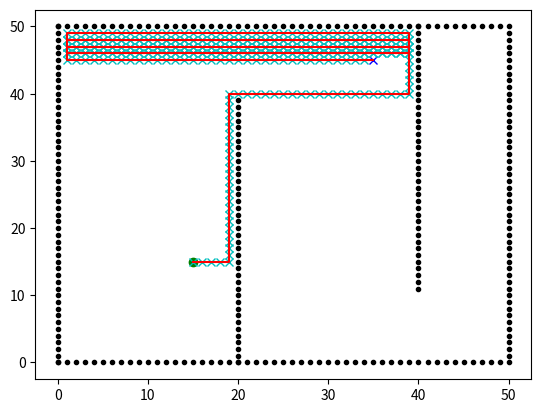

Write the Python code that produced this figure.
import heapq
import math
import numpy as np
from scipy.spatial import distance
import copy
import matplotlib.pyplot as plt
import time


def draw(no):
    plt.plot(no[0], no[1], "xc")
    # para simulacao com a tecla esc
    plt.gcf().canvas.mpl_connect('key_release_event',
                                 lambda event: [exit(0) if event.key == 'escape' else None])


def viola(obs, grid, x, y):
    if x >= grid[0] and x < grid[1] and y >= grid[0] and y < grid[1]:
        for i in range(0, len(obs['ox'])):
            if x == obs['ox'][i] and y == obs['oy'][i]:
                return True
        return False
    return True


def move(no, obs, grafo, movimento, grid):
    sol, status = backtracking(no, obs, grafo, movimento, grid)

    if status == False:
        print("Solução não existe!")
        return sol, False

    sol['g'] = len(sol['path'])
    return sol, True


def backtracking(no, obs, grafo, movimento, grid):
    # if (x, y é o objetivo) return True para sair da recursão
    if no['xy'][0] == grafo['fim']['xy'][0] and no['xy'][1] == grafo['fim']['xy'][1]:
        return no, True

    if viola(obs, grid, no['xy'][0], no['xy'][1]) == False:

        draw(no['xy'])
        plt.pause(0.001)

        moves = 0
        for _, mov in movimento.items():
            filho_xy = np.add(no['xy'], mov['xy'])
            print(filho_xy)
            moves += 1

            cam = copy.deepcopy(no['path'])
            cam.append(tuple(filho_xy))
            filho = {'xy': filho_xy, 'g': 0, 'h': 0, 'path': cam}

            sol, status = backtracking(filho, obs, grafo, movimento, grid)
            if status == True:
                return sol, status

            else:
                if moves >= 2:
                    # se nenhum dos movimentos funciona então
                    # # BACKTRACK: retira essa opção da lista de opções
                    obs['ox'].append(no['xy'][0])
                    obs['oy'].append(no['xy'][1])

        return no, False

    else:
        return no, False


movimento = {'L': {'xy': [1, 0], 'g': 1},
             'N': {'xy': [0, 1], 'g': 1},
             'O': {'xy': [-1, 0], 'g': 1},
             'S': {'xy': [0, -1], 'g': 1}
             }

# inicio e objetivo randomico
#ini = np.random.randint(50,size=2)
#fim = np.random.randint(50,size=2)
ini = np.array([15, 15])
fim = np.array([35, 45])
heu = 0
grid = np.array([0, 50])

ox, oy = [], []

# posicoes dos obstaculos
for i in range(0, 50):
    ox.append(i)
    oy.append(0)
for i in range(0, 50):
    ox.append(50.0)
    oy.append(i)
for i in range(0, 51):
    ox.append(i)
    oy.append(50.0)
for i in range(0, 51):
    ox.append(0)
    oy.append(i)
for i in range(0, 40):
    ox.append(20.0)
    oy.append(i)
for i in range(0, 40):
    ox.append(40.0)
    oy.append(50.0 - i)


grafo = {'ini': {'xy': ini, 'g': 0, 'h': heu, 'path': [tuple(ini)]},
         'fim': {'xy': fim, 'g': math.inf, 'h': 0, 'path': fim}}

obs = {'ox': ox, 'oy': oy}

plt.plot(ox, oy, ".k")
plt.plot(ini[0], ini[1], "og")
plt.plot(fim[0], fim[1], "xb")

# Backtracking
tini = time.time()
ret, status = move(grafo['ini'], obs, grafo, movimento, grid)
no_exps = len(ret['path'])
tfim = time.time()
print(tfim - tini)

res = {'cumprimento do caminho': len(ret['path']),
       'visitados': no_exps,
       'tempo': tfim - tini,
       'custo do caminho': ret['g']}

print(res)

rx = np.array(ret['path'])[:, 0]
ry = np.array(ret['path'])[:, 1]

plt.plot(rx, ry, "-r")
plt.show()
